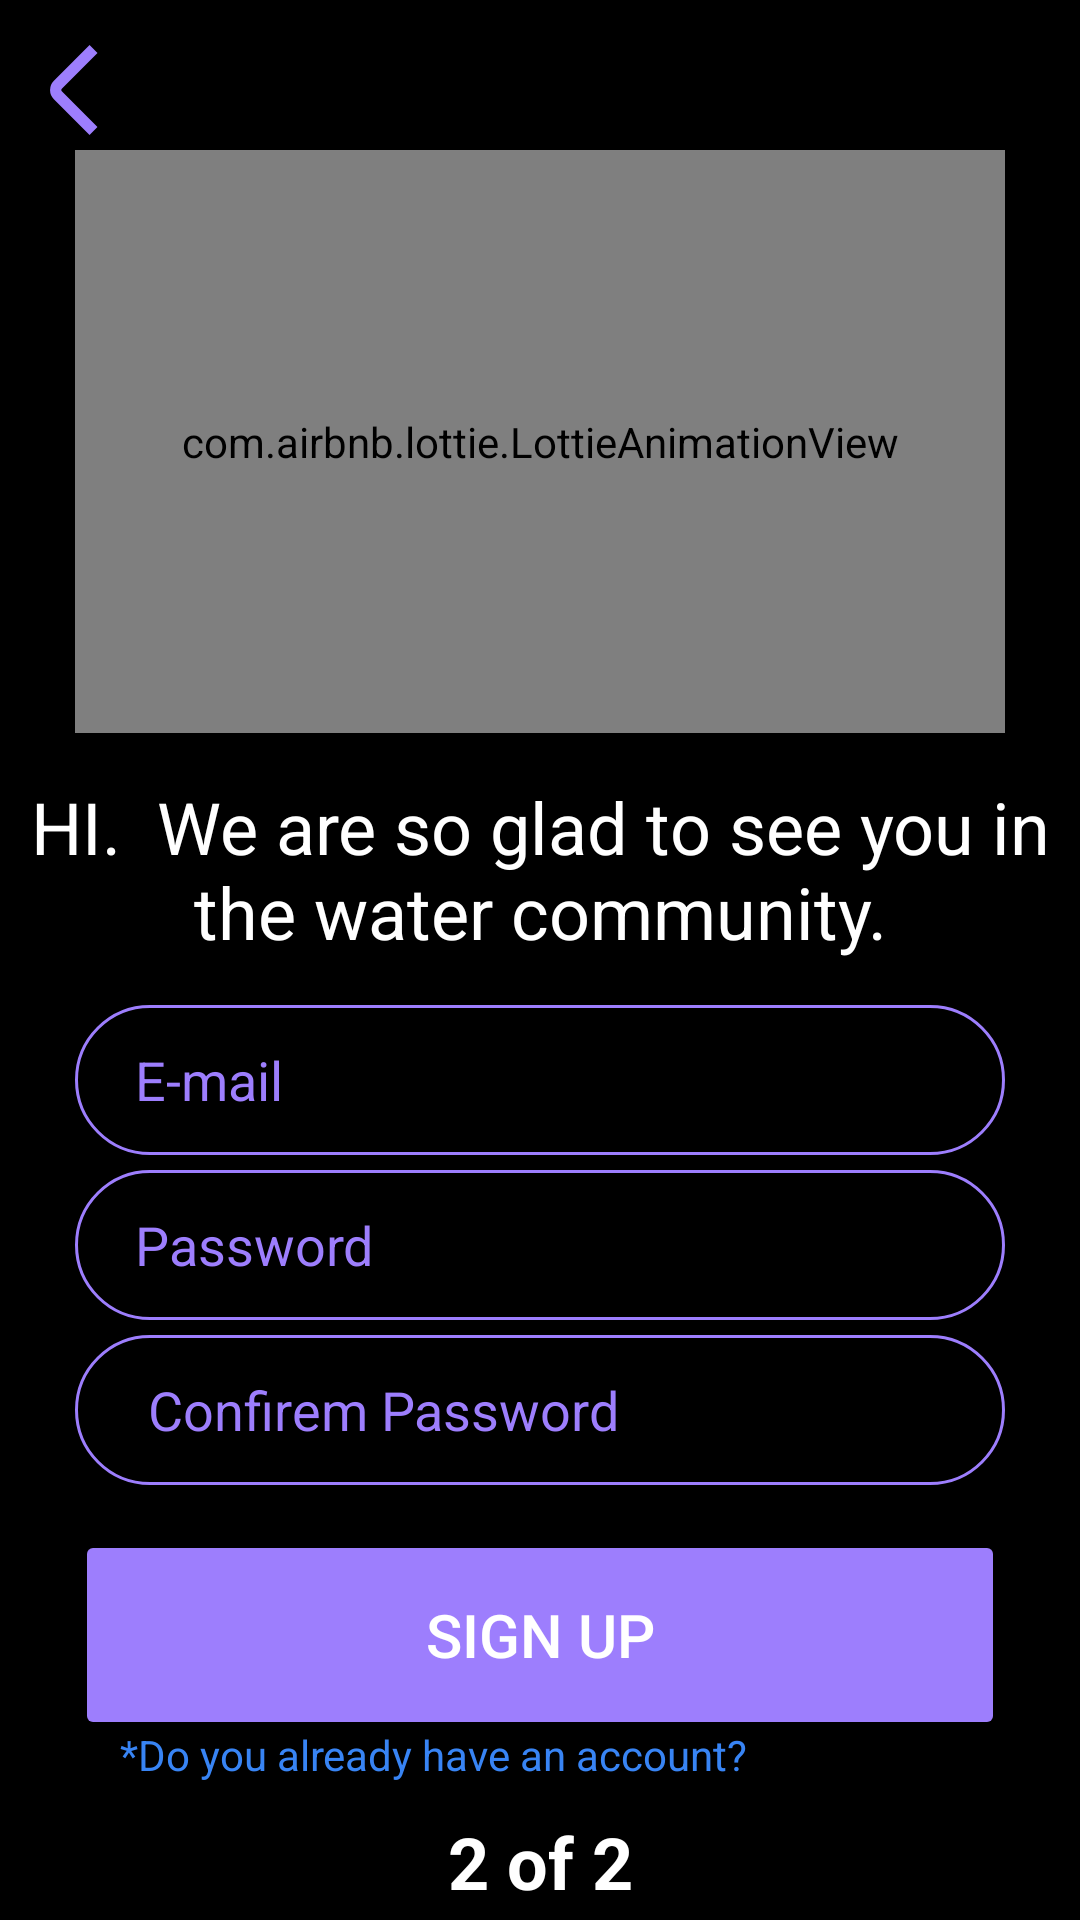

Write the Android layout XML for this screen, with the resource values it uses.
<!-- AndroidManifest.xml: application theme Theme.MyBooks -->
<!-- res/layout/fragment_splash_screen_register.xml -->
<?xml version="1.0" encoding="utf-8"?>
<FrameLayout xmlns:android="http://schemas.android.com/apk/res/android"
    xmlns:app="http://schemas.android.com/apk/res-auto"
    xmlns:tools="http://schemas.android.com/tools"
    android:layout_width="match_parent"
    android:layout_height="match_parent"
    android:background="@color/black"
    tools:context=".splash_creen.Splash_screen_register">

    <androidx.constraintlayout.widget.ConstraintLayout
        android:layout_width="match_parent"
        android:layout_height="match_parent">

        <TextView
            android:id="@+id/textView22"
            android:layout_width="wrap_content"
            android:layout_height="wrap_content"
            android:layout_marginTop="10dp"
            android:text="2 of 2"
            android:textColor="@color/white"
            android:textSize="24sp"
            android:textStyle="bold"
            app:layout_constraintEnd_toEndOf="parent"
            app:layout_constraintStart_toStartOf="parent"
            app:layout_constraintTop_toBottomOf="@+id/login_to_login_textview" />

        <ImageView
            android:id="@+id/register_to_about_btn"
            android:layout_width="30dp"
            android:layout_height="30dp"
            android:layout_marginStart="10dp"
            android:layout_marginTop="15dp"
            android:rotationY="-180"
            android:src="@drawable/angle_left"
            app:layout_constraintStart_toStartOf="parent"
            app:layout_constraintTop_toTopOf="parent" />

        <EditText
            android:id="@+id/register_confirmpassword_text"
            android:layout_width="0dp"
            android:layout_height="050dp"
            android:layout_marginBottom="15dp"
            android:background="@drawable/textview_bacround"
            android:ems="10"
            android:hint=" Confirem Password"
            android:inputType="textPassword"
            android:paddingLeft="20dp"
            android:textColorHint="@color/purple"
            app:layout_constraintBottom_toTopOf="@+id/register_register_btn"
            app:layout_constraintEnd_toEndOf="@+id/register_register_btn"
            app:layout_constraintStart_toStartOf="@+id/register_register_btn"
            tools:ignore="TouchTargetSizeCheck" />

        <Button
            android:id="@+id/register_register_btn"
            android:layout_width="0dp"
            android:layout_height="70dp"
            android:layout_marginStart="25dp"
            android:layout_marginEnd="25dp"
            android:layout_marginBottom="60dp"
            android:backgroundTint="#9D7EFD"
            android:text="Sign up"
            android:textSize="20sp"
            app:cornerRadius="15dp"
            app:layout_constraintBottom_toBottomOf="parent"
            app:layout_constraintEnd_toEndOf="parent"
            app:layout_constraintHorizontal_bias="0.0"
            app:layout_constraintStart_toStartOf="parent" />

        <com.airbnb.lottie.LottieAnimationView
            android:id="@+id/open_text_animation"
            android:layout_width="match_parent"
            android:layout_height="0dp"
            android:layout_marginStart="25dp"
            android:layout_marginTop="50dp"
            android:layout_marginEnd="25dp"
            android:layout_marginBottom="15dp"
            app:layout_constraintBottom_toTopOf="@+id/textView"
            app:layout_constraintEnd_toEndOf="parent"
            app:layout_constraintHorizontal_bias="0.0"
            app:layout_constraintStart_toStartOf="parent"
            app:layout_constraintTop_toTopOf="parent"
            app:layout_constraintVertical_bias="0.0"
            app:lottie_autoPlay="true"
            app:lottie_loop="true"
            app:lottie_rawRes="@raw/register" />

        <TextView
            android:id="@+id/textView"
            android:layout_width="0dp"
            android:layout_height="wrap_content"
            android:layout_marginStart="5dp"
            android:layout_marginEnd="5dp"
            android:layout_marginBottom="15dp"
            android:gravity="center"
            android:text="HI.  We are so glad to see you in the water community."
            android:textColor="#FFFFFF"

            android:textSize="24sp"
            app:layout_constraintBottom_toTopOf="@+id/register_email_text"
            app:layout_constraintEnd_toEndOf="parent"
            app:layout_constraintStart_toStartOf="parent" />

        <TextView
            android:id="@+id/login_to_login_textview"
            android:layout_width="wrap_content"

            android:layout_height="wrap_content"
            android:layout_marginStart="15dp"
            android:layout_marginTop="-5dp"
            android:text="*Do you already have an account?"
            android:textColor="#3884F4"
            android:textSize="14sp"
            app:layout_constraintStart_toStartOf="@+id/register_register_btn"
            app:layout_constraintTop_toBottomOf="@+id/register_register_btn" />

        <EditText
            android:id="@+id/register_email_text"
            android:layout_width="0dp"
            android:layout_height="50dp"
            android:layout_marginBottom="5dp"
            android:background="@drawable/textview_bacround"
            android:ems="10"
            android:hint="E-mail"
            android:inputType="textEmailAddress"
            android:paddingLeft="20dp"
            android:textColorHint="@color/purple"
            app:layout_constraintBottom_toTopOf="@+id/register_passwor_text"
            app:layout_constraintEnd_toEndOf="@+id/register_passwor_text"
            app:layout_constraintStart_toStartOf="@+id/register_passwor_text"
            tools:ignore="TouchTargetSizeCheck" />

        <EditText
            android:id="@+id/register_passwor_text"
            android:layout_width="0dp"
            android:layout_height="050dp"
            android:layout_marginBottom="5dp"
            android:background="@drawable/textview_bacround"
            android:ems="10"
            android:hint="Password"
            android:inputType="textPassword"
            android:paddingLeft="20dp"
            android:textColorHint="@color/purple"
            app:layout_constraintBottom_toTopOf="@+id/register_confirmpassword_text"
            app:layout_constraintEnd_toEndOf="@+id/register_register_btn"
            app:layout_constraintStart_toStartOf="@+id/register_register_btn"
            tools:ignore="TouchTargetSizeCheck" />

    </androidx.constraintlayout.widget.ConstraintLayout>
</FrameLayout>
<!-- resources referenced by this layout -->
<resources>
  <color name="black">#FF000000</color>
  <color name="purple">#9D7EFD</color>
  <color name="white">#FFFFFFFF</color>
  <!-- drawable angle_left (drawable) -->
  <vector xmlns:android="http://schemas.android.com/apk/res/android"
      android:width="512dp"
      android:height="512dp"
      android:viewportWidth="24"
      android:viewportHeight="24">
    <path
        android:fillColor="@color/purple"
        android:pathData="M8.127,24l9.507,-9.52a3.507,3.507 0,0 0,0 -4.948L8.116,0 6,2.121l9.518,9.531a0.5,0.5 0,0 1,0 0.707L6.01,21.879Z"/>
  </vector>
  <!-- drawable textview_bacround (drawable) -->
  <?xml version="1.0" encoding="utf-8"?>
  <shape android:shape="rectangle" xmlns:android="http://schemas.android.com/apk/res/android">
      <stroke android:color="@color/purple"
          android:width="1dp"/>
      <corners android:radius="100dp"/>
  
  
  </shape>
  <style name="Theme.MyBooks" parent="Theme.MaterialComponents.NoActionBar">
  
          <item name="android:windowNoTitle">true</item>
          <item name="android:windowFullscreen">true</item>
          <item name="android:windowActionBar">false</item>
  
  
          
          <item name="colorPrimary">@color/purple_500</item>
          <item name="colorPrimaryVariant">@color/purple_700</item>
          <item name="colorOnPrimary">@color/white</item>
          
          <item name="colorSecondary">@color/teal_200</item>
          <item name="colorSecondaryVariant">@color/teal_700</item>
  
          <item name="colorOnSecondary">@color/black</item>
  
  
  
          
          <item name="android:statusBarColor" tools:targetApi="l">?attr/colorPrimaryVariant</item>
          
      </style>
  <color name="purple_500">#FF6200EE</color>
  <color name="purple_700">#FF3700B3</color>
  <color name="teal_200">#FF03DAC5</color>
  <color name="teal_700">#FF018786</color>
</resources>
